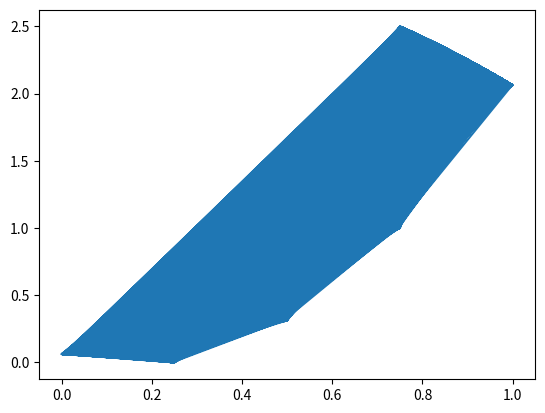

This figure's Python source:
#!/usr/bin/env python
# coding: utf-8

# In[16]:


import numpy as np
def forward(n, x):
    layer = np.zeros(n)
    # to record sum each time
    record = np.zeros(n)
    if x < 0.5 and x >= 0:
        x_1 = 0
    elif x >= 0.5 and x <= 1:
        x_1 = 1
    else:
        print("out of range")
        return
    layer[0] = x_1
    record[0] = x - x_1/2
    
    if record[0] < 0.25:
        layer[1] = 0
    else:
        layer[1] = 1
    for i in range(1, n-1):
        record[i] = record[i-1] - (layer[i]/(2^i))
        if record[i] < 1/(2**(i+1)):
            layer[i+1] = 0
        else:
            layer[i+1] = 1
            
    # Second dnn
    approx = 0
    # Calculate j summation
    summation = 0
    for i in range(n):
        summation += layer[i]/(2**i)
    # Calculate final value
    for i in range(n):
        # ReLU
        if 0 > 2*(layer[i] - 1) + (1/(2**i))*summation:
            approx += 0
        else:
            approx += 2*(layer[i] - 1) + (1/(2**i))*summation
    # Loss
    loss = np.abs(x**2 - approx)
    
    return approx, loss
    


# In[31]:


import math
import random
plot_approx = []
plot_loss = []
plot_x2 = []
rand_list = []
for i in range(10000):
    rand = random.uniform(0, 1)
    rand_list.append(rand)
    approx, loss = forward(40, rand)
    plot_approx.append(approx)
    plot_loss.append(loss)
    plot_x2.append(rand**2)


# In[35]:


import numpy as np
import matplotlib.pyplot as plt
plt.plot(rand_list, plot_loss)


# In[19]:


loss


# In[ ]:




